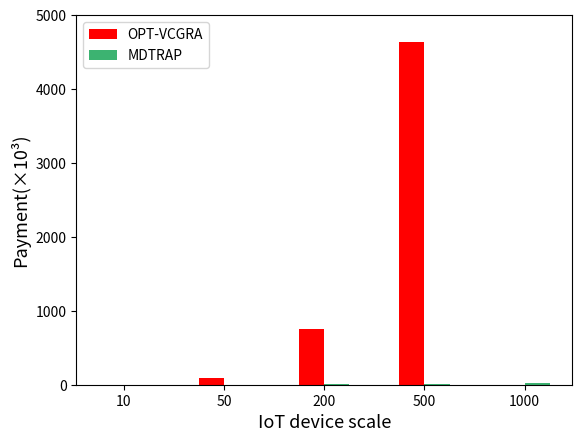

The matplotlib source for this figure:
import matplotlib.pyplot as plt
import numpy as np
from matplotlib.pyplot import MultipleLocator

# 每个柱状图的标签
labels = ['10', '50', '200', '500', '1000']
# 柱的数值
opt = [1.993, 88.331, 749.199, 4635.098, 0]
# Heuristic = [0.15532, 1.0419, 2.7997, 7.62462, 13.9666]
Heuristic = [0.195, 2.752, 5.176, 14.318, 23.003]
# x轴刻度标签位置
x = np.arange(len(labels))
# 柱子宽度
width = 0.25
ax = plt.subplot()
rects1 = ax.bar(x - width / 2, opt, width, label='OPT-VCGRA', color=['red', 'red', 'red', 'red', 'red'])
rects2 = ax.bar(x + width / 2, Heuristic, width, label='MDTRAP',
                color=['mediumseagreen', 'mediumseagreen', 'mediumseagreen', 'mediumseagreen', 'mediumseagreen'])

# 设置y轴标题
ax.set_ylabel('Payment(\u00D710\u00B3)', fontsize=13)
ax.set_xlabel('IoT device scale', fontsize=13)
ax.set_ylim(0, 5000)
# 将y轴刻度间隔设置并存在变量中
y_major_locator = MultipleLocator(1000)
# 设置刻度间隔
axgca = plt.gca()
axgca.yaxis.set_major_locator(y_major_locator)
# x轴刻度不进行计算
ax.set_xticks(x)
ax.set_xticklabels(labels)

ax.legend(loc='upper left')

plt.show()
